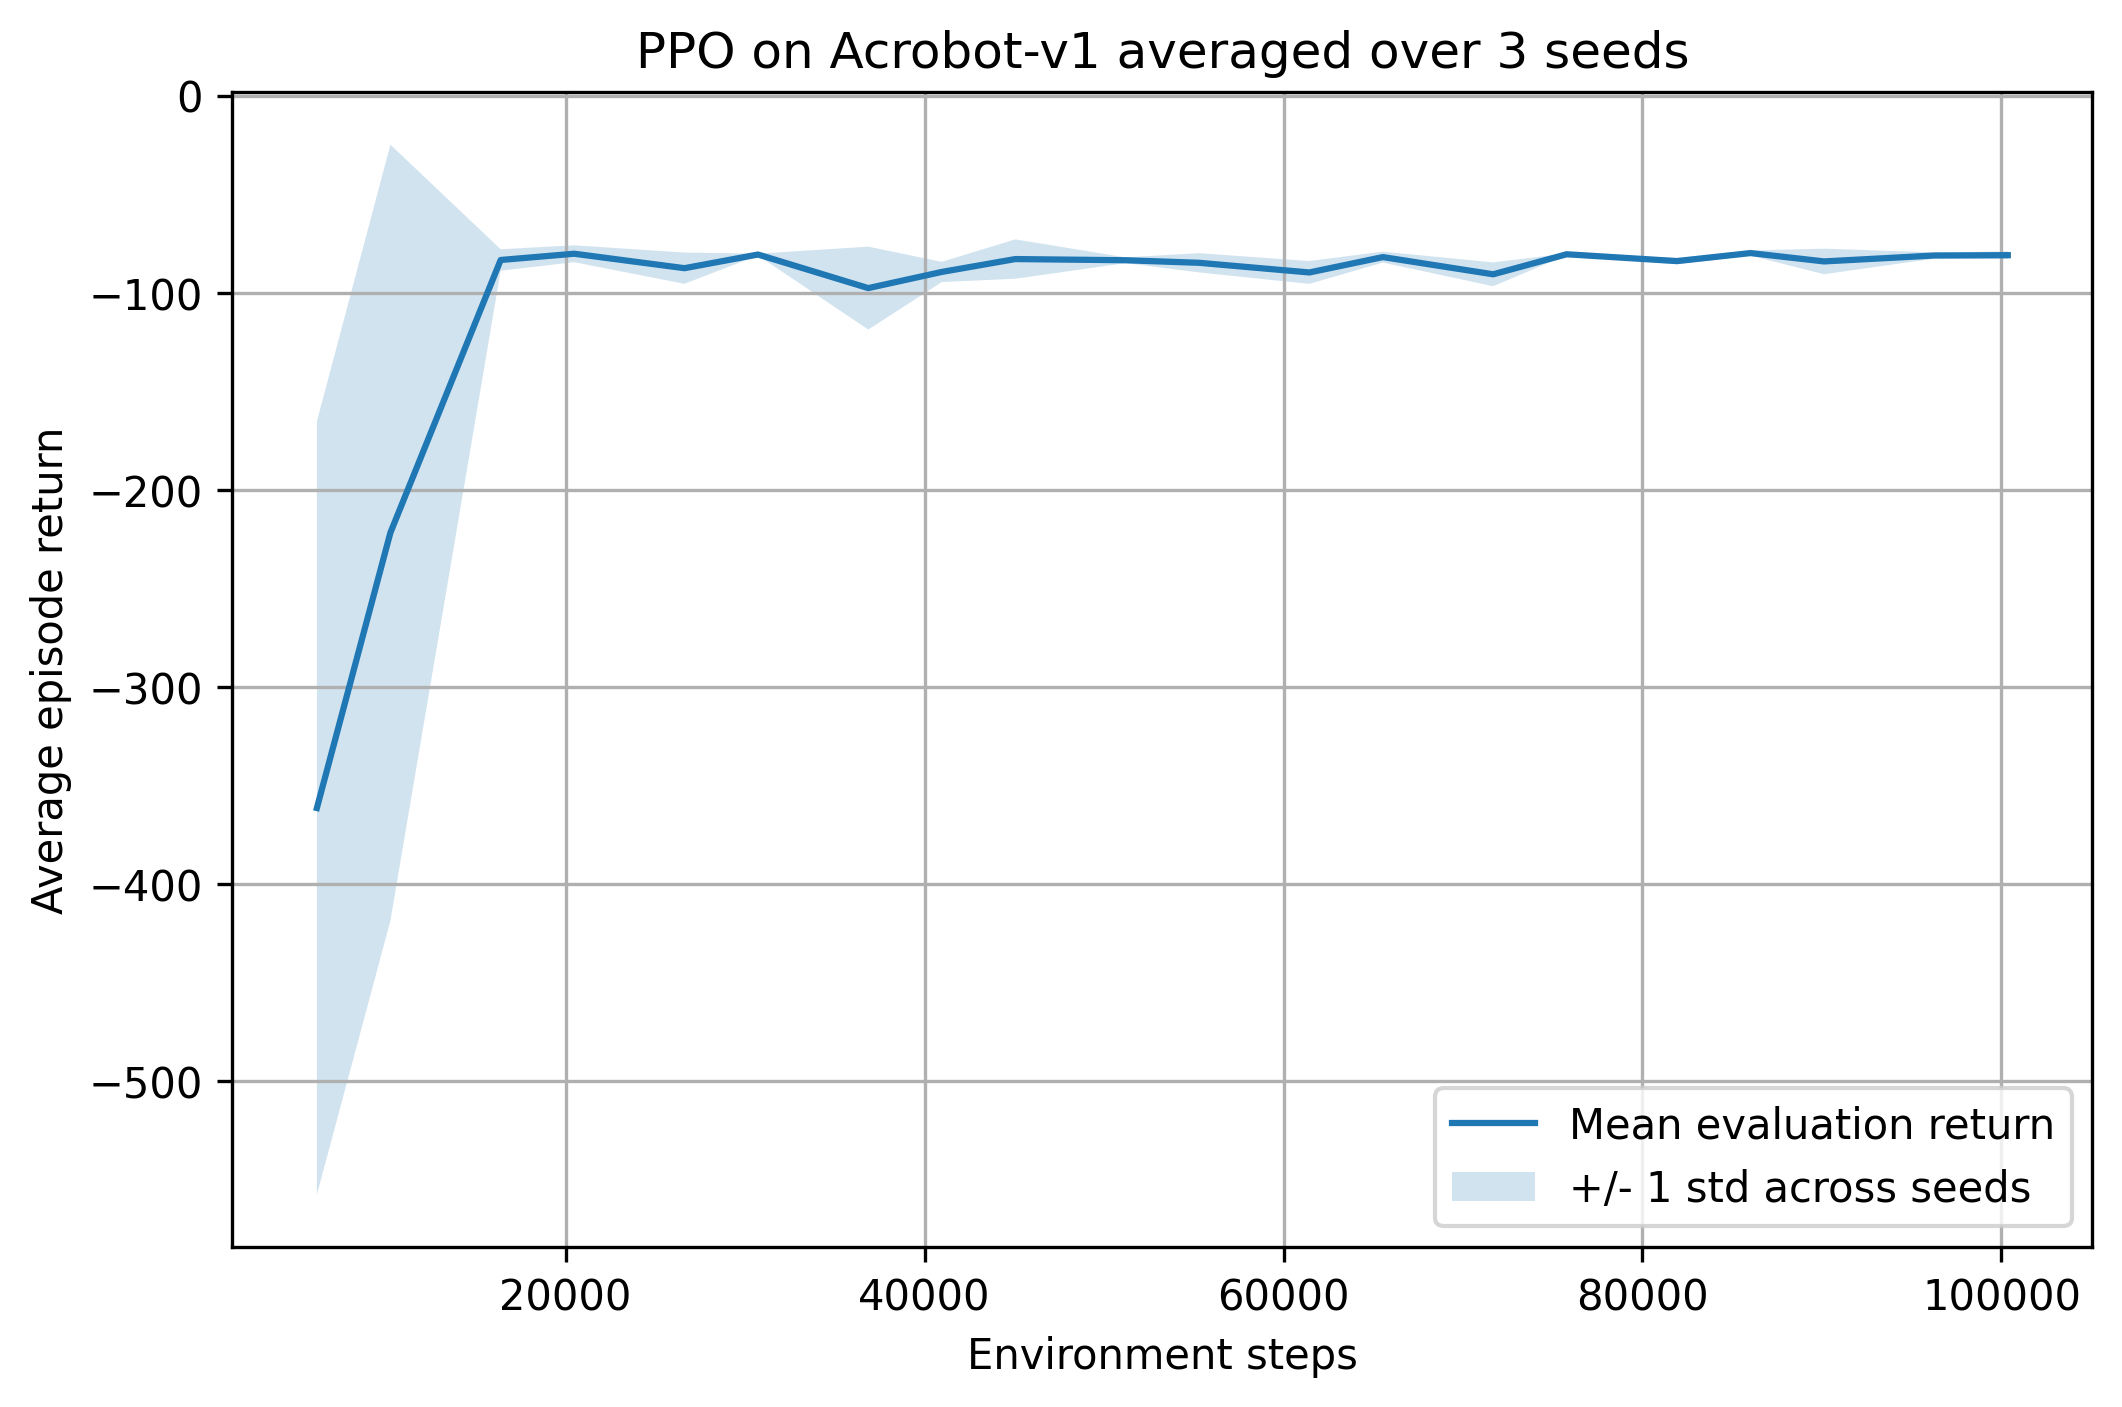

Data behind this chart, as committed beside it:
step, mean_return, std_return, seed_0_return, seed_1_return, seed_2_return
6144, -361.3, 196.1, -500.0, -84.0, -500.0
10240, -221.7, 196.8, -86.9, -78.2, -500.0
16384, -83.37, 5.448, -81.0, -90.9, -78.2
20480, -80.2, 4.281, -86.2, -76.5, -77.9
26624, -87.53, 7.927, -97.8, -78.5, -86.3
30720, -80.6, 0.4546, -81.2, -80.1, -80.5
36864, -97.63, 21.03, -87.6, -78.4, -126.9
40960, -89.43, 5.14, -86.9, -96.6, -84.8
45056, -82.9, 9.989, -97.0, -76.6, -75.1
51200, -83.5, 1.451, -81.5, -84.1, -84.9
55296, -84.8, 4.879, -81.3, -81.4, -91.7
61440, -89.7, 5.798, -97.9, -85.6, -85.6
65536, -81.9, 2.78, -81.2, -78.9, -85.6
71680, -90.63, 6.05, -97.0, -82.5, -92.4
75776, -80.47, 0.419, -80.6, -80.9, -79.9
81920, -83.93, 1.584, -81.7, -84.9, -85.2
86016, -79.87, 1.327, -80.2, -78.1, -81.3
90112, -84.1, 6.481, -81.1, -78.1, -93.1
96256, -81.1, 1.575, -81.9, -78.9, -82.5
100352, -80.93, 1.94, -82.1, -78.2, -82.5
